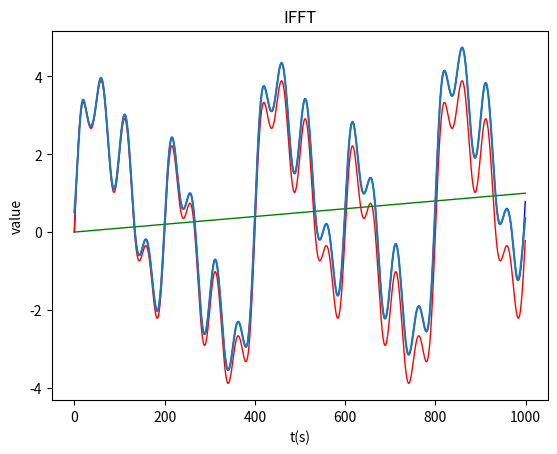

This figure's Python source:
import matplotlib.pyplot as plt
import pandas as pd
import numpy as np
import math
import matplotlib.dates as mdates



def synthesis(L,k,T,A):
    r"""

    11.4 : 想要体现TS中的语义,借鉴 word2vec中的 idea
    word2vec idea : 一些离散的词,  A 后面 大概率是 B ,

    序列中,一段固定的确定的序列,无论从频域还是时域角度看,这段序列都已经确定,
    那么其中 子序列就产生固定搭配, 还是说 不同序列之间需要找固定搭配?

    比如 增长后必定上升这样的模式. 那么如何找到这样子的 最短子序列.
    可以借鉴 BPE（Byte Pair Encoding）能找到词根词缀

    那么其中任意的自序列都是确定的了.

    :param L: length of TS
    :param k: dec incr of TS
    :param T: list of temp
    :param A: list of amplitude
    :return:
    """
    timestamp=list(range(0,L,1))
    trend_value = list()
    season_value = list()
    for i in range(0,L):
        trend_value.append(i*k)
        season_tmp = 0
        for j in range(0,len(T)):
            season_tmp = season_tmp + (A[j]*math.sin((2*math.pi/T[j])*i))
        season_value.append(season_tmp)

    mix = [x + y for x, y in zip(season_value, trend_value)]
    return timestamp,mix,season_value,trend_value

def fft(ts):
    freqs = np.fft.fftfreq(len(ts), 1/len(ts))

    # 1. 快速傅里叶变换（FFT）
    result = np.fft.fft(ts)
    magnitude = np.abs(result)  # 幅度谱
    return result,freqs,magnitude

def freq_filter(ts,freq):
    result, f, a = fft(ts)
    freq_idx = np.where(np.abs(f) > freq)[0]
    fft_freqs_cp = np.zeros_like(result)
    fft_freqs_cp[freq_idx] = result[freq_idx]
    result[freq_idx] = 0
    ifft_result = np.fft.ifft(result)
    ifft_real = np.real(ifft_result)  # 提取逆变换后的实部（忽略小的虚数部分）
    return ifft_real

if __name__ == '__main__':
    time,ts,s,t = synthesis(1000,0.001,[50,100,200,400],[1,1,2,2])
    plt.plot(time, ts, color='blue',linewidth=1)
    plt.plot(time, s, color='r',linewidth=1)
    plt.plot(time, t, color='g',linewidth=1)
    plt.show()

    ifft_real = freq_filter(ts,50)

    # plt.plot(f[:len(f) // 2], a[:len(a) // 2])
    # plt.title("freq domain")
    # plt.xlabel("f(Hz)")
    # plt.ylabel("magnitude")
    # plt.show()


    plt.plot(time, ifft_real)
    plt.title("IFFT")
    plt.xlabel("t(s)")
    plt.ylabel("value")

    plt.show()